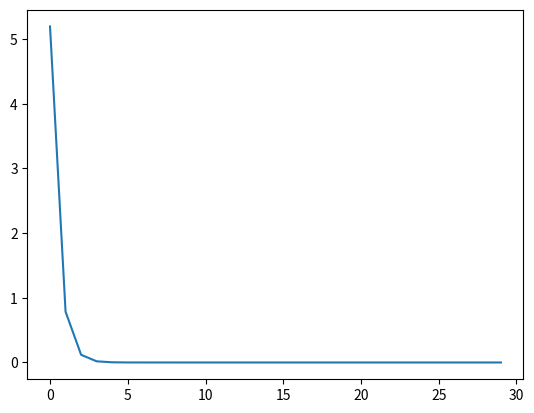

Generate this figure with matplotlib:
import math
import matplotlib.pyplot as plt

z=1
a=0.5291772083
res = [0]*30
for i in range(30):
    r=i/1
    res[i]=(z/a)**(3/2)*(2*math.exp((-z*r)/a))                                                                #R10
    #res[i]=(z/(2*a))**(3/2)*(2*(1-(z*r/(2*a))))*math.exp((-z*r)/(2*a))                                        #R20
    #res[i]=(z/(2*a))**(3/2)*(2/math.sqrt(3))*(z*r/2*a)*math.exp((-z*r)/2*a)                                   #R21
    #res[i]=(z/(3*a))**(3/2)*2*(1-2*z*r/(3*a)+2/3*(z*r/(3*a))**2)*math.exp((-z*r)/(3*a))                       #R30
    #res[i]=(z/(3*a))**(3/2)*(4*math.sqrt(2)/3)*((z*r)/(3*a))*(1-(1/2)*((z*r)/(3*a)))*math.exp((-z*r)/(3*a))   #R31
    #res[i]=(z/(3*a))**(3/2)*(2*math.sqrt(2)/(3*math.sqrt(5)))*(((z*r)/(3*a))**2)*math.exp((-z*r)/(3*a))        #R32
    print(res[i])
plt.plot(res,label='result')
plt.show()
